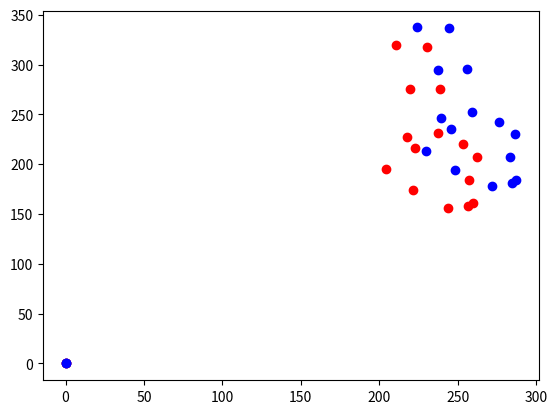

Reproduce this figure in Python.
import numpy as np
import matplotlib.pyplot as plt

previous_coords = [[6.750e+01, 2.755e+02],\
 [5.000e-01, 5.000e-01],\
 [5.650e+01, 2.595e+02],\
 [5.000e-01, 5.000e-01],\
 [1.150e+01, 2.425e+02],\
 [4.950e+01, 3.075e+02],\
 [5.000e-01, 5.000e-01],\
 [4.850e+01, 4.255e+02],\
 [5.000e-01, 5.000e-01],\
 [1.435e+02, 4.495e+02],\
 [3.750e+01, 6.005e+02],\
 [1.335e+02, 5.005e+02],\
 [6.350e+01, 5.385e+02],\
 [3.975e+02, 5.855e+02],\
 [5.000e-01, 5.000e-01],\
 [5.000e-01, 5.000e-01],\
 [5.000e-01, 5.000e-01]]

previous_coords = [360.5, 277.5, 2, 362.5, 275.5, 2, 357.5, 275.5, 2, 365.5, 278.5, 2, 353.5, 277.5, 2, 370.5, 294.5, 2, 345.5, 291.5, 2, 375.5, 309.5, 2, 336.5, 312.5, 2, 379.5, 325.5, 2, 335.5, 336.5, 2, 362.5, 341.5, 2, 344.5, 339.5, 2, 360.5, 367.5, 2, 342.5, 366.5, 2, 354.5, 401.5, 2, 336.5, 403.5, 2]

previous_coords = [70.5, 208.5, 2, 0.5, 0.5, 0, 72.5, 202.5, 2, 0.5, 0.5, 0, 66.5, 198.5, 2, 35.5, 220.5, 2, 56.5, 225.5, 2, 26.5, 261.5, 2, 60.5, 270.5, 2, 0.5, 0.5, 0, 76.5, 272.5, 2, 26.5, 294.5, 2, 36.5, 299.5, 2, 35.5, 350.5, 2, 41.5, 353.5, 2, 37.5, 413.5, 2, 47.5, 421.5, 2]

previous_coords = [259.5, 161.5, 2, 0.5, 0.5, 0, 256.5, 158.5, 2, 0.5, 0.5, 0, 243.5, 156.5, 2, 257.5, 184.5, 2, 221.5, 174.5, 2, 262.5, 207.5, 2, 204.5, 195.5, 2, 253.5, 220.5, 2, 222.5, 216.5, 2, 237.5, 231.5, 1, 217.5, 227.5, 1, 238.5, 275.5, 2, 219.5, 275.5, 2, 230.5, 317.5, 2, 210.5, 319.5, 2]

rotated_coords = [[2.71764234e+02, 4.50142368e+02],\
 [4.50571610e-01, 3.69501829e+02],\
 [2.52401460e+02, 4.51585626e+02],\
 [4.50571610e-01, 3.69501829e+02],\
 [2.15048699e+02, 4.81896864e+02],\
 [2.90341411e+02, 4.81810783e+02],\
 [4.50571610e-01, 3.69501829e+02],\
 [3.91774745e+02, 5.42112349e+02],\
 [4.50571610e-01, 3.69501829e+02],\
 [4.60360082e+02, 4.72133413e+02],\
 [5.37411761e+02, 6.39764075e+02],\
 [4.99380525e+02, 5.06461317e+02],\
 [4.96948060e+02, 5.86073396e+02],\
 [7.05788995e+02, 3.21214068e+02],\
 [4.50571610e-01, 3.69501829e+02],\
 [4.50571610e-01, 3.69501829e+02],\
 [4.50571610e-01, 3.69501829e+02]]

rotated_coords = \
[[424.31584357, 382.84603031   ,2.        ],\
 [423.69943908, 380.08558732   ,2.        ],\
 [421.01939096, 384.30664668   ,2.        ],\
 [427.84010356, 379.16098058   ,2.        ],\
 [420.56377621, 388.75551341   ,2.        ],\
 [444.02754162, 383.5160752    ,2.        ],\
 [428.09466542, 403.01334311   ,2.        ],\
 [459.37076781, 387.33516019   ,2.        ],\
 [440.9990281 , 421.86745204   ,2.        ],\
 [475.02219624, 392.53446669   ,2.        ],\
 [460.72410339, 435.57589488   ,2.        ],\
 [479.41742258, 415.46222247   ,2.        ],\
 [468.08082561, 429.58601691   ,2.        ],\
 [500.29491198, 431.08689643   ,2.        ],\
 [489.80252689, 445.74670049   ,2.        ],\
 [525.78205786, 454.37649485   ,2.        ],\
 [517.82230838, 470.64432778,   2.        ]]

rotated_coords = \
 [[136.43909836, 214.69170575,   2.        ],\
 [  0.        ,   0.        ,   0.        ],\
 [139.86280852, 209.37397986,   2.        ],\
 [  0.        ,   0.        ,   0.        ],\
 [135.04042308, 204.01258091,   2.        ],\
 [ 99.55750186, 217.64938044,   2.        ],\
 [118.66488296, 227.69467722,   2.        ],\
 [ 80.68342292, 255.14296848,   2.        ],\
 [111.39510021, 272.28335582,   2.        ],\
 [  0.        ,   0.        ,   0.        ],\
 [126.40127004, 278.18376827,   2.        ],\
 [ 72.51030535, 287.11483345,   2.        ],\
 [ 80.96039814, 294.4357577 ,   2.        ],\
 [ 67.36037205, 343.59915151,   2.        ],\
 [ 72.43042772, 347.99170606,   2.        ],\
 [ 53.69483639, 405.13168872,   2.        ],\
 [ 61.40191848, 415.35914615,   2.        ]]

rotated_coords = \
[[287.42234415, 184.30255411   ,2.        ],\
 [  0.        ,   0.           ,0.        ],\
 [284.70887562, 181.04109913   ,2.        ],\
 [  0.        ,   0.           ,0.        ],\
 [271.94587019, 177.86215398 ,  2.        ],\
 [283.33008824, 207.02376538 ,  2.        ],\
 [248.39385799, 193.77764081 ,  2.        ],\
 [286.20857641, 230.38429418 ,  2.        ],\
 [229.54695547, 213.13724478 ,  2.        ],\
 [276.05888717, 242.50798208 ,  2.        ],\
 [245.55377339, 235.6934364  ,  2.        ],\
 [259.121116  , 252.00071129 ,  1.        ],\
 [239.57002864, 246.19080744 ,  1.        ],\
 [256.09836925, 295.90814804 ,  2.        ],\
 [237.17777816, 294.1728576  ,  2.        ],\
 [244.2958994 , 337.00196394 ,  2.        ],\
 [224.19682558, 337.16698359,   2.        ]]

#plt.scatter([i[0] for i in previous_coords], [i[1] for i in previous_coords], color = 'red')
plt.scatter(previous_coords[0::3], previous_coords[1::3], color = 'red')

plt.scatter([i[0] for i in rotated_coords], [i[1] for i in rotated_coords], color = 'blue')

plt.savefig("transform.png")